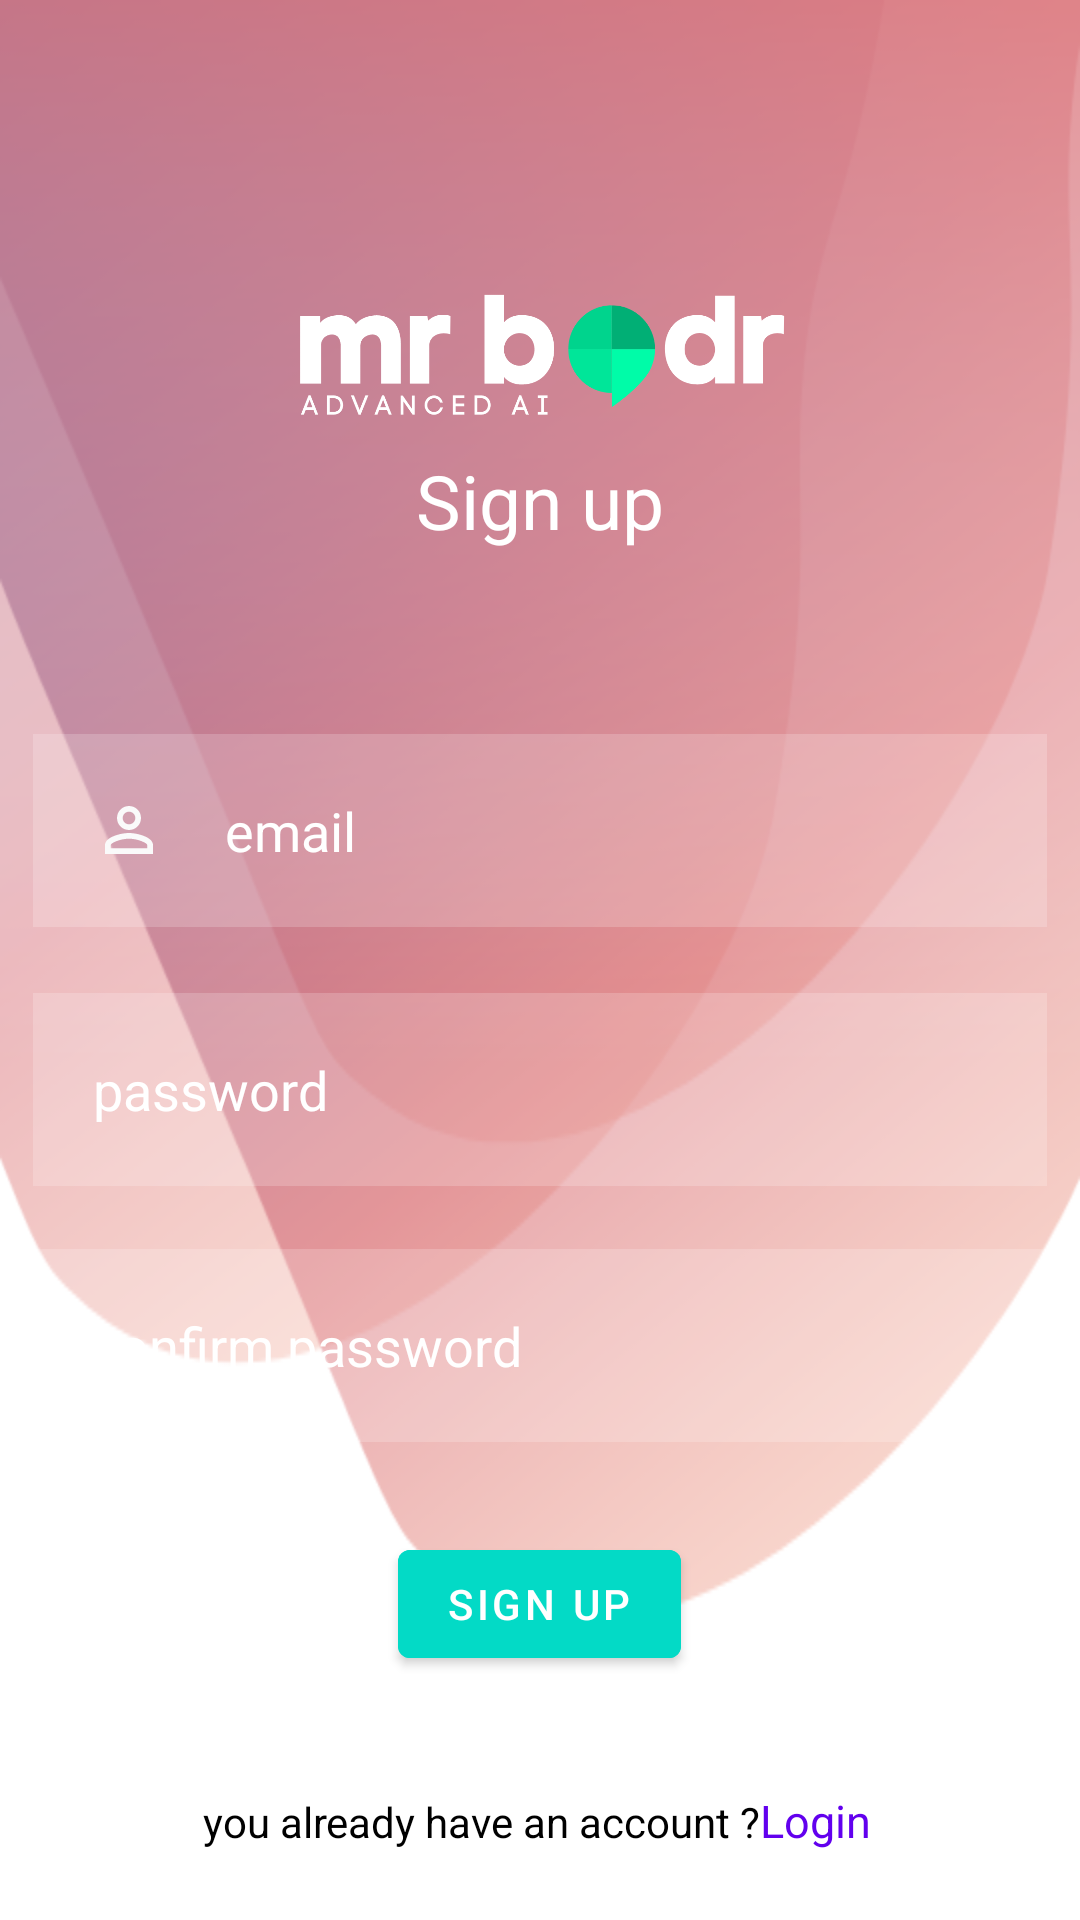

This screen was rendered from an Android layout file. Write that file and the resources it references.
<!-- AndroidManifest.xml: application theme Theme.AndroidApp -->
<!-- res/layout/activity_register.xml -->
<?xml version="1.0" encoding="utf-8"?>
<RelativeLayout xmlns:android="http://schemas.android.com/apk/res/android"
    xmlns:app="http://schemas.android.com/apk/res-auto"
    xmlns:tools="http://schemas.android.com/tools"
    android:layout_width="match_parent"
    android:background="@drawable/background3"

    android:layout_height="match_parent">

    <LinearLayout
        android:layout_width="match_parent"
        android:layout_height="wrap_content"
        android:id="@+id/logo"
        android:gravity="center"
        >

        <ImageView
            android:layout_width="800px"
            android:layout_height="250dp"
            android:layout_margin="0dp"
            android:layout_marginBottom="15dp"
            android:src="@drawable/aithamtr" />

    </LinearLayout>
    <TextView
        android:layout_width="match_parent"
        android:layout_height="wrap_content"
        android:id="@+id/signup"
        android:text="Sign up"
        android:textColor="@color/white"
        android:textSize="25dp"
        android:layout_marginBottom="50dp"
        android:layout_marginTop="150dp"
        android:textStyle="normal"
        android:gravity="center"
        />

    <EditText
        android:layout_width="match_parent"
        android:layout_height="wrap_content"
        android:id="@+id/email"
        android:layout_below="@id/signup"
        android:background="#30ffffff"
        android:hint="email"
        android:textColorHint="@color/white"
        android:textColor="@color/white"
        android:layout_margin="11dp"
        android:padding="20dp"
        android:drawableLeft="@drawable/baseline_person_outline_24"
        android:drawablePadding="20dp"

        />
    <EditText
        android:layout_width="match_parent"
        android:layout_height="wrap_content"
        android:id="@+id/password"
        android:layout_below="@id/email"
        android:background="#30ffffff"
        android:hint="password"
        android:textColorHint="@color/white"
        android:textColor="@color/white"
        android:layout_margin="11dp"
        android:padding="20dp"
        android:drawableLeft="@drawable/baseline_lock_24"
        android:drawablePadding="20dp"
        android:inputType="textPassword"


        />

    <EditText
        android:id="@+id/confirmpwd"
        android:layout_width="match_parent"
        android:layout_height="wrap_content"
        android:layout_below="@id/password"
        android:layout_marginStart="10dp"
        android:layout_marginTop="10dp"
        android:layout_marginEnd="10dp"
        android:layout_marginBottom="10dp"
        android:background="#30ffffff"
        android:drawableLeft="@drawable/baseline_lock_24"
        android:drawablePadding="20dp"
        android:hint="confirm password"


        android:inputType="textPassword"
        android:padding="20dp"
        android:textColor="@color/white"
        android:textColorHint="@color/white" />
    <com.google.android.material.button.MaterialButton
        android:layout_width="wrap_content"
        android:layout_height="wrap_content"
        android:id="@+id/registerbutton"
        android:layout_below="@id/confirmpwd"
        android:text="Sign up"
        android:backgroundTint="@color/design_default_color_secondary"
        android:layout_centerHorizontal="true"
        android:layout_margin="20dp"

        />
    <LinearLayout
        android:layout_width="wrap_content"
        android:layout_height="wrap_content"
        android:layout_alignParentBottom="true"
        android:layout_centerHorizontal="true"
        android:layout_marginStart="8dp"
        android:layout_marginTop="8dp"
        android:layout_marginEnd="8dp"
        android:layout_marginBottom="23dp"
        android:textSize="15dp"
        android:textStyle="normal">


        <TextView
            android:layout_width="wrap_content"
            android:layout_height="wrap_content"
            android:id="@+id/alreadyhaveacc"
            android:text="you already have an account ?"
            android:textColor="@color/black"
            android:layout_marginLeft="2dp"



            />
        <TextView
            android:layout_width="wrap_content"
            android:layout_height="wrap_content"
            android:id="@+id/gobacktologin"

            android:text="Login "
            android:textColor="@color/design_default_color_primary"
            android:textSize="15dp"
            android:textStyle="normal"



            />


    </LinearLayout>



</RelativeLayout>
<!-- resources referenced by this layout -->
<resources>
  <!-- drawable aithamtr: png bitmap (drawable, 33104 bytes) -->
  <!-- drawable background3: png bitmap (drawable, 54929 bytes) -->
  <!-- drawable baseline_person_outline_24 (drawable) -->
  <vector android:height="24dp" android:tint="#FAFAFA"
      android:viewportHeight="24" android:viewportWidth="24"
      android:width="24dp" xmlns:android="http://schemas.android.com/apk/res/android">
      <path android:fillColor="@android:color/white" android:pathData="M12,5.9c1.16,0 2.1,0.94 2.1,2.1s-0.94,2.1 -2.1,2.1S9.9,9.16 9.9,8s0.94,-2.1 2.1,-2.1m0,9c2.97,0 6.1,1.46 6.1,2.1v1.1L5.9,18.1L5.9,17c0,-0.64 3.13,-2.1 6.1,-2.1M12,4C9.79,4 8,5.79 8,8s1.79,4 4,4 4,-1.79 4,-4 -1.79,-4 -4,-4zM12,13c-2.67,0 -8,1.34 -8,4v3h16v-3c0,-2.66 -5.33,-4 -8,-4z"/>
  </vector>
  <style name="Theme.AndroidApp" parent="Theme.MaterialComponents.DayNight.NoActionBar">
          
          <item name="colorPrimary">@color/purple_500</item>
          <item name="colorPrimaryVariant">@color/purple_700</item>
          <item name="colorOnPrimary">@color/white</item>
          
          <item name="colorSecondary">@color/teal_200</item>
          <item name="colorSecondaryVariant">@color/teal_700</item>
          <item name="colorOnSecondary">@color/black</item>
          
          <item name="android:statusBarColor">?attr/colorPrimaryVariant</item>
          
      </style>
  <!-- not gathered from this repository: default colours our renderer supplied (Android Studio template values) -->
  <color name="purple_500">#FF6200EE</color>
  <color name="purple_700">#FF3700B3</color>
  <color name="teal_200">#FF03DAC5</color>
  <color name="teal_700">#FF018786</color>
  <color name="black">#FF000000</color>
  <color name="white">#FFFFFFFF</color>
</resources>
